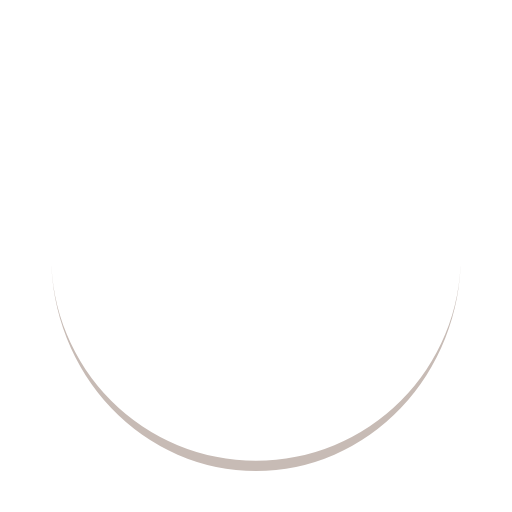
t = 0.00 s
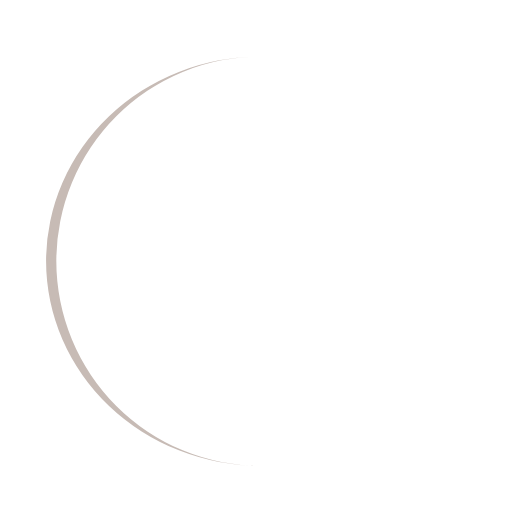
t = 0.25 s
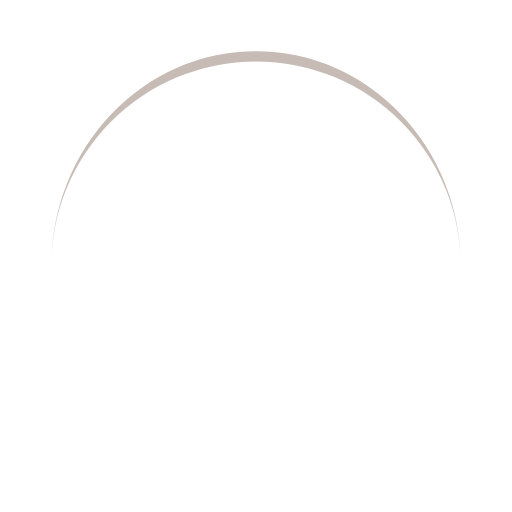
t = 0.50 s
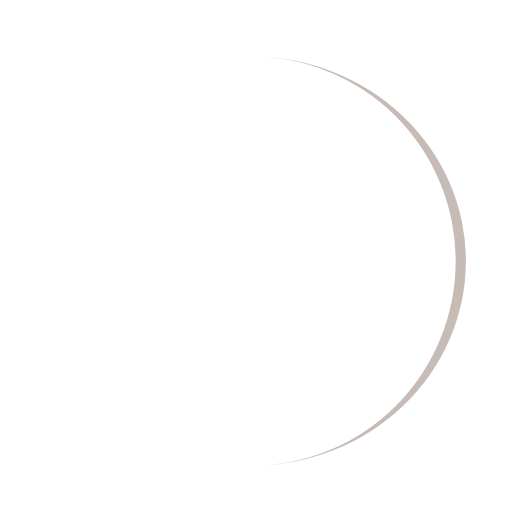
t = 0.75 s

The animated SVG that drew these frames (rendered in a browser with its animation timeline set to each time). Animation: 1 SMIL element (animateTransform=1); one cycle of 1.00 s, repeats indefinitely.

<svg xmlns="http://www.w3.org/2000/svg" viewBox="0 0 100 100" preserveAspectRatio="xMidYMid" width="200" height="200" style="shape-rendering: auto; display: block; background:transparent;" xmlns:xlink="http://www.w3.org/1999/xlink"><g><path stroke="none" fill="#c7bbb5" d="M10 50A40 40 0 0 0 90 50A40 42 0 0 1 10 50">
  <animateTransform values="0 50 51;360 50 51" keyTimes="0;1" repeatCount="indefinite" dur="1s" type="rotate" attributeName="transform"></animateTransform>
</path><g></g></g><!-- [ldio] generated by https://loading.io --></svg>
